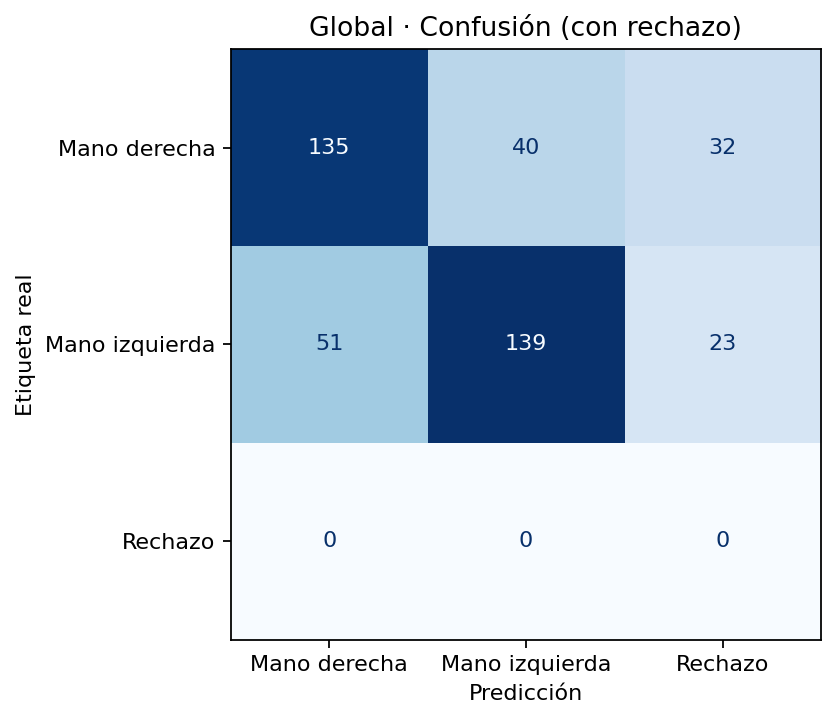

Data behind this chart, as committed beside it:
, Mano derecha, Mano izquierda, Rechazo
Mano derecha, 135, 40, 32
Mano izquierda, 51, 139, 23
Rechazo, 0, 0, 0
